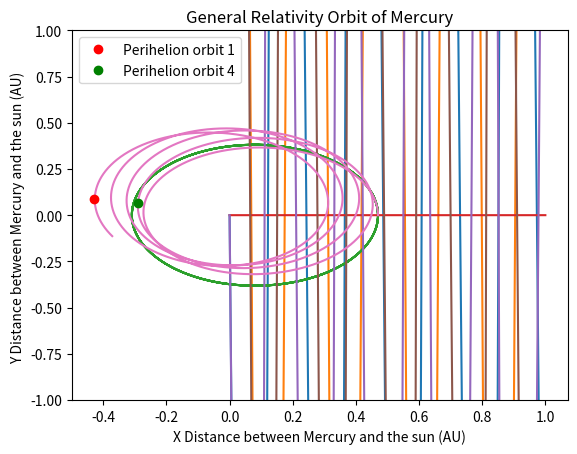

Write Python code to recreate this figure.
#!/usr/bin/env python3
# -*- coding: utf-8 -*-

"""

PHY407: Assignment 1, Question 1. c) and d)

"""



import numpy as np
from numpy import zeros
from matplotlib import pyplot as plt #to make the plots

#1.c)

# defining constants
t0 = 0 #unit is Earth year, initial time
tf = 1 #unit is Earth year, final time
vx0 = 0 #unit is AU/year, intial velocity x component
x0 = 0.47 #unit is AU, initial position x component
vy0 = 8.17 #unit is AU/year, initial velocity y component
y0 = 0 #unit is AU, initial position y component
r0 = (0.47)**(1/2) #unit is AU, this is what it is because r0 = sqrt(x0^2+y0^2) and y0 is 0
Ms = 1 #unit of mass of the sun because it is mass of the sun
G = 39.5 #unit of AU^2Ms^-1Earthyear^-2, gravitional constant

TimeStep = 0.0001 #unit is Earth year, this is delta t, the amount the time increases for each iteration through the for loop

n =10001 #the amount of iterations, found by 1/0.0001+1 the plus one because the iterations start at index 1 

t = np.linspace(t0,tf,num=n) #making time array, starting at 0 going to 1 earth year, with n subsections
x = zeros ([n]) #this and the next 4 rows are creating arrays of 0 the length of the amount of iterations that will be filled up in the for loop
vx = zeros ([n]) 
y = zeros ([n]) 
vy = zeros ([n]) 
r = zeros ([n]) 

vx[0] = vx0 #this and the next 4 rows are to tell the code the initial value of the arrays that were just created above
x[0] = x0
vy[0] = vy0
y[0] = y0
r[0] = r0 


for i in range(1,n): #creating the for loop from 1 up to n because initial values are already stated
    
    r[i-1] = ((x[i-1]**2+y[i-1]**2)**(1/2)) #r is indexed at i-1 so the first r0 can be passed into the vx[i] and so on, it could theorectially be at the end of the loop too with just r[i]
    
    vx[i] = TimeStep*(-G*Ms*(x[i-1]))/((r[i-1])**3) + vx[i-1] # filling in the x component of velocity, the indexes after the = are all[i-1] so the inital values can be used to build upon

    vy[i] = TimeStep*(-G*Ms*(y[i-1]))/((r[i-1]**3)) + vy[i-1] #same as the above line but for the velocity y component

    x[i] = TimeStep*vx[i]+x[i-1] # this is to fill the x component of position however take note the index of vx after the = is [i] so the velocity that was just created in this same iteration is used to conserve approximate energy

    y[i] = TimeStep*vy[i]+y[i-1] # same as above line but for y component of position

    #now the for loop will use the index values it just added to the zero arrays to build the next set of values and in turn, integrate


#plotting the x component of velocity vs time, y component of velocity vs time and the x and y position (orbit), respectively
plt.plot(t, vx)
plt.xlabel('Time (Earth Year)')
plt.ylabel('Velocity (AU/Earth Year)')
plt.title('Newtonian Velocity of Mercury (X Component) vs. Time') 
plt.show()

plt.plot(t, vy)
plt.xlabel('Time (Earth Year)')
plt.ylabel('Velocity (AU/Earth Year)')
plt.title('Newtonian Velocity of Mercury (Y Component) vs. Time') 
plt.show()

plt.plot(x, y)
plt.xlabel('X Distance between Mercury and the sun (AU)')
plt.ylabel('Y Distance between Mercury and the sun (AU) ')
plt.title('Newtonian Orbit of Mercury') 
plt.show()


Px = [] #making emptylist for x component of momentum
Py = [] #making emptylist for y component of momentum
for i in range(0, len(x)): #creating a for loop to multiply each element corresponding to the same index 
    Px.append( x[i]*r[i] ) #this is x component of momentum because position*radius for every value
    Py.append( y[i]*r[i] ) #same as line above but for y 
    

L = [] #angular momentum list
for i in range(0, len(x)):
    L.append( x[i]*Py[i] - y[i]*Px[i] ) #filling in the list with cross product expression L = rXP rXP = xP-yP

 
plt.ylim(-1, 1) #fixing the axis so it only goes from -1 to 1 (arbitrary, could have been bigger)
plt.plot(t, L)
plt.xlabel('Time (Earth year)')
plt.ylabel('Angular Momentum (Divided by M) (AU^2/Earth Year) of Mercury')
plt.title('Angular Momentum of Mercury vs. Time ') 
plt.show()





#1.d)

#Now do the for loop with general relativity gravitational force, the only difference is the function for vx and vy in the for loop now contains the term (1+alpha/r^2)
# Using values that are already listed above such as the same n, same initial velocities and positions, or function constants but did not want to list again and add clutter

x2 = zeros ([n])  
vx2 = zeros ([n]) 
y2 = zeros ([n]) 
vy2 = zeros ([n]) 
r2 = zeros ([n]) 


vx2[0] = vx0
x2[0] = x0
vy2[0] = vy0
y2[0] = y0
r2[0] = r0


alpha = 0.01 #Units of AU^2



for i in range(1,n):
    
    r2[i-1] = ((x2[i-1]**2+y2[i-1]**2)**(1/2))
      
    vx2[i] = TimeStep*(((-G*Ms*(x2[i-1]))/((r2[i-1])**3))*(1+alpha/(r2[i-1])**2)) + vx2[i-1] #same as previous code except extra term as mentioned in the first comment before this section

    vy2[i] = TimeStep*(((-G*Ms*(y2[i-1]))/((r2[i-1]**3)))*(1+alpha/(r2[i-1])**2)) + vy2[i-1]

    x2[i] = TimeStep*vx2[i]+x2[i-1]

    y2[i] = TimeStep*vy2[i]+y2[i-1]





plt.plot(t, vx2)
plt.xlabel('Time (Earth Year)')
plt.ylabel('Velocity (AU/Earth Year)')
plt.title('General Relativity Velocity of Mercury (X Component) vs. Time') 
plt.show()

plt.plot(t, vy2)
plt.xlabel('Time (Earth Year)')
plt.ylabel('Velocity (AU/Earth Year)')
plt.title('General Relativity Velocity of Mercury (Y Component) vs. Time') 
plt.show()

plt.plot(x2, y2)
plt.plot(-0.428, 0.09,'ro', label = 'Perihelion orbit 1') #approximated perihelion point for first orbit
plt.plot(-0.29, 0.065,'go', label = 'Perihelion orbit 4') #approximated perihelion point for fourth orbit
plt.xlabel('X Distance between Mercury and the sun (AU)')
plt.ylabel('Y Distance between Mercury and the sun (AU) ')
plt.title('General Relativity Orbit of Mercury') 
plt.legend()
plt.show()
  
  
  
  
  
